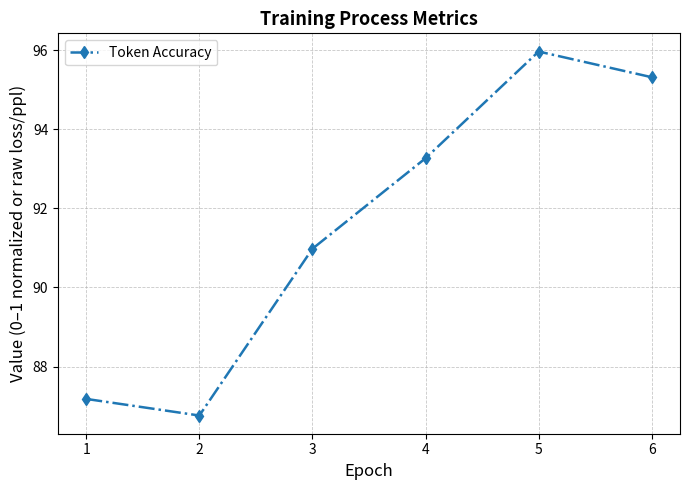

Source code (Python):
import matplotlib.pyplot as plt

#Data
epochs = [1, 2, 3, 4, 5, 6]

token_acc  = [87.18, 86.76, 90.98, 93.27, 95.97, 95.32]  


plt.figure(figsize=(7, 5))

#axis
plt.plot(epochs, token_acc, marker='d', linestyle='-.', linewidth=1.8, label="Token Accuracy")

plt.xlabel("Epoch", fontsize=12)
plt.ylabel("Value (0–1 normalized or raw loss/ppl)", fontsize=12)
plt.title("Training Process Metrics", fontsize=13, fontweight='bold')
plt.legend(fontsize=10, loc="best")
plt.grid(True, linestyle="--", linewidth=0.6, alpha=0.7)

plt.tight_layout()
plt.savefig("egitim_metrikleri_single_axis.pdf", dpi=300, bbox_inches="tight")
plt.savefig("egitim_metrikleri_single_axis.png", dpi=300, bbox_inches="tight")

plt.show()
